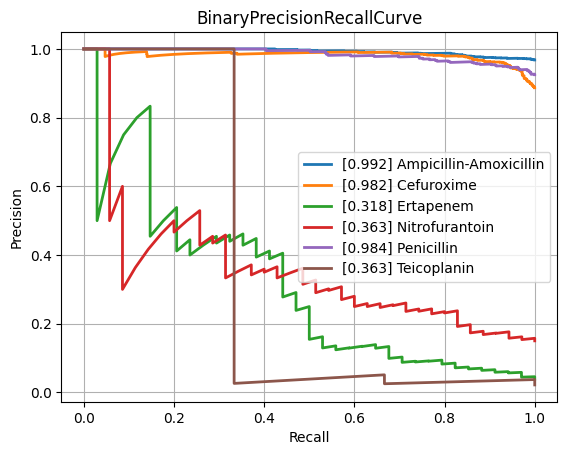

Source data for this figure (header and first rows):
class, PrecisionRecallAUC, FrequencyPositiveClass, n_positives, n_negatives
Amikacin, 0.592, 0.1279, 117, 798
Amoxicillin-Clavulanic acid, 0.8541, 0.576, 1516, 1116
Ampicillin, 0.9639, 0.8244, 2849, 607
Ampicillin-Amoxicillin, 0.9924, 0.9679, 1266, 42
Cefazolin, 0.9224, 0.7258, 135, 51
Cefepime, 0.7195, 0.3546, 985, 1793
Cefpodoxime, 0.8751, 0.5811, 43, 31
Ceftazidime, 0.7803, 0.3975, 1325, 2008
Ceftriaxone, 0.7351, 0.4152, 1210, 1704
Cefuroxime, 0.9817, 0.8869, 933, 119
Ciprofloxacin, 0.7648, 0.4167, 2493, 3490
Clindamycin, 0.9366, 0.7306, 1348, 497
Colistin, 0.9057, 0.2875, 184, 456
Cotrimoxazole, 0.7924, 0.4563, 3118, 3715
Ertapenem, 0.3182, 0.03895, 34, 839
Erythromycin, 0.9437, 0.7815, 1216, 340
Fosfomycin, 0.702, 0.3402, 378, 733
Fosfomycin-Trometamol, 0.7432, 0.3393, 19, 37
Fusidic acid, 0.8432, 0.5072, 141, 137
Gentamicin, 0.9449, 0.6445, 3183, 1756
Imipenem, 0.9141, 0.4761, 2857, 3144
Levofloxacin, 0.8218, 0.4696, 594, 671
Meropenem, 0.6628, 0.2246, 908, 3135
Mupirocin, 0.5475, 0.1429, 7, 42
Nitrofurantoin, 0.3627, 0.1502, 35, 198
Norfloxacin, 0.5922, 0.283, 30, 76
Oxacillin, 0.8927, 0.6455, 448, 246
Penicillin, 0.9838, 0.9249, 480, 39
Piperacillin-Tazobactam, 0.7957, 0.4422, 2074, 2616
Rifampicin, 0.4226, 0.08029, 66, 756
Teicoplanin, 0.3629, 0.0219, 3, 134
Tetracycline, 0.7079, 0.3895, 296, 464
Tobramycin, 0.5982, 0.2518, 171, 508
Vancomycin, 0.6708, 0.08554, 197, 2106
micro, 0.8658, 0.4712, , 
macro, 0.7543, NaN, , 
